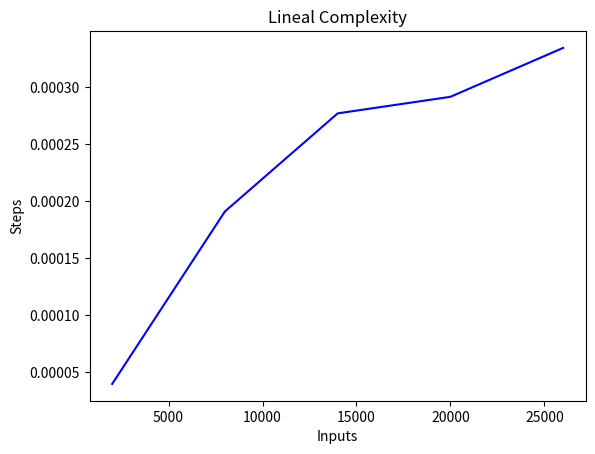

Write Python code to recreate this figure.
import matplotlib.pyplot as plt
import time

def linear_algo(n):
    for value in range(0,n):
        pass

start_time = time.time()

x = [2000, 8000, 14000, 20000, 26000]

y = list()

for i in x:
    start_time = time.time()

    x_value = linear_algo(i)

    y_value = time.time() - start_time

    y.append(y_value)

    #print("--- %s seconds ---" % (y_value))

#plt.ylim(-1,1)

plt.plot(x, y, 'b')
plt.xlabel('Inputs')
plt.ylabel('Steps')
plt.title('Lineal Complexity')
plt.show()



